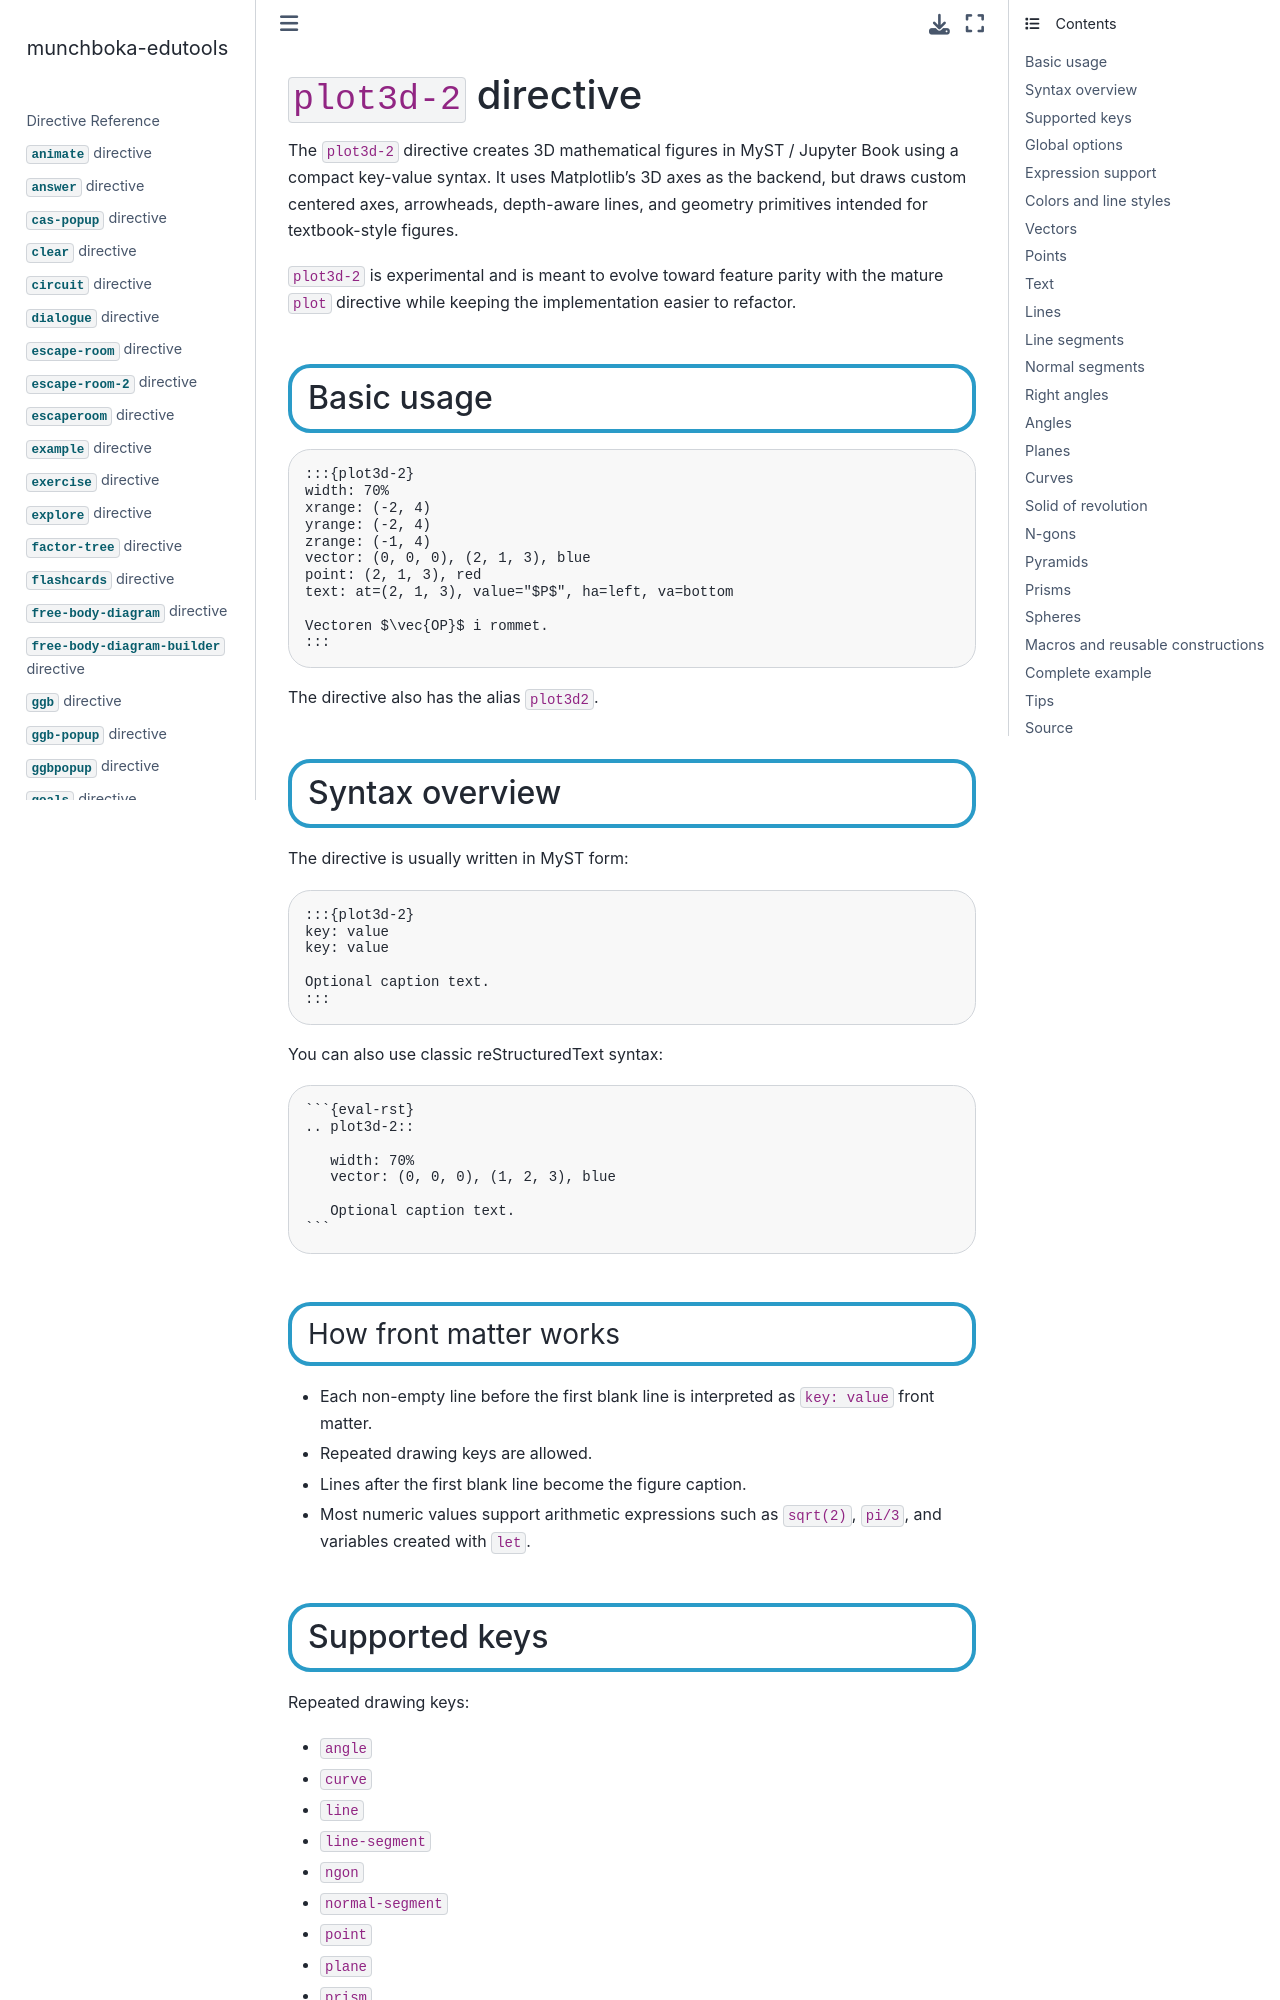

repository: reneaas/munchboka-edutools · page: docs/plot3d-2.html · generator: jekyll

# `plot3d-2` directive

The `plot3d-2` directive creates 3D mathematical figures in MyST / Jupyter Book using a compact key-value syntax. It uses Matplotlib's 3D axes as the backend, but draws custom centered axes, arrowheads, depth-aware lines, and geometry primitives intended for textbook-style figures.

`plot3d-2` is experimental and is meant to evolve toward feature parity with the mature `plot` directive while keeping the implementation easier to refactor.

## Basic usage

````markdown
:::{plot3d-2}
width: 70%
xrange: (-2, 4)
yrange: (-2, 4)
zrange: (-1, 4)
vector: (0, 0, 0), (2, 1, 3), blue
point: (2, 1, 3), red
text: at=(2, 1, 3), value="$P$", ha=left, va=bottom

Vectoren $\vec{OP}$ i rommet.
:::
````

The directive also has the alias `plot3d2`.

## Syntax overview

The directive is usually written in MyST form:

````markdown
:::{plot3d-2}
key: value
key: value

Optional caption text.
:::
````

You can also use classic reStructuredText syntax:

````markdown
```{eval-rst}
.. plot3d-2::

   width: 70%
   vector: (0, 0, 0), (1, 2, 3), blue

   Optional caption text.
```
````

### How front matter works

- Each non-empty line before the first blank line is interpreted as `key: value` front matter.
- Repeated drawing keys are allowed.
- Lines after the first blank line become the figure caption.
- Most numeric values support arithmetic expressions such as `sqrt(2)`, `pi/3`, and variables created with `let`.

## Supported keys

Repeated drawing keys:

- `angle`
- `curve`
- `line`
- `line-segment`
- `ngon`
- `normal-segment`
- `point`
- `plane`
- `prism`
- `pyramid`
- `right-angle`
- `sphere`
- `solid-of-revolution`
- `text`
- `vector`

Macro keys:

- `let`
- `def`
- `repeat`
- `macro`
- `use`
- `endmacro`
